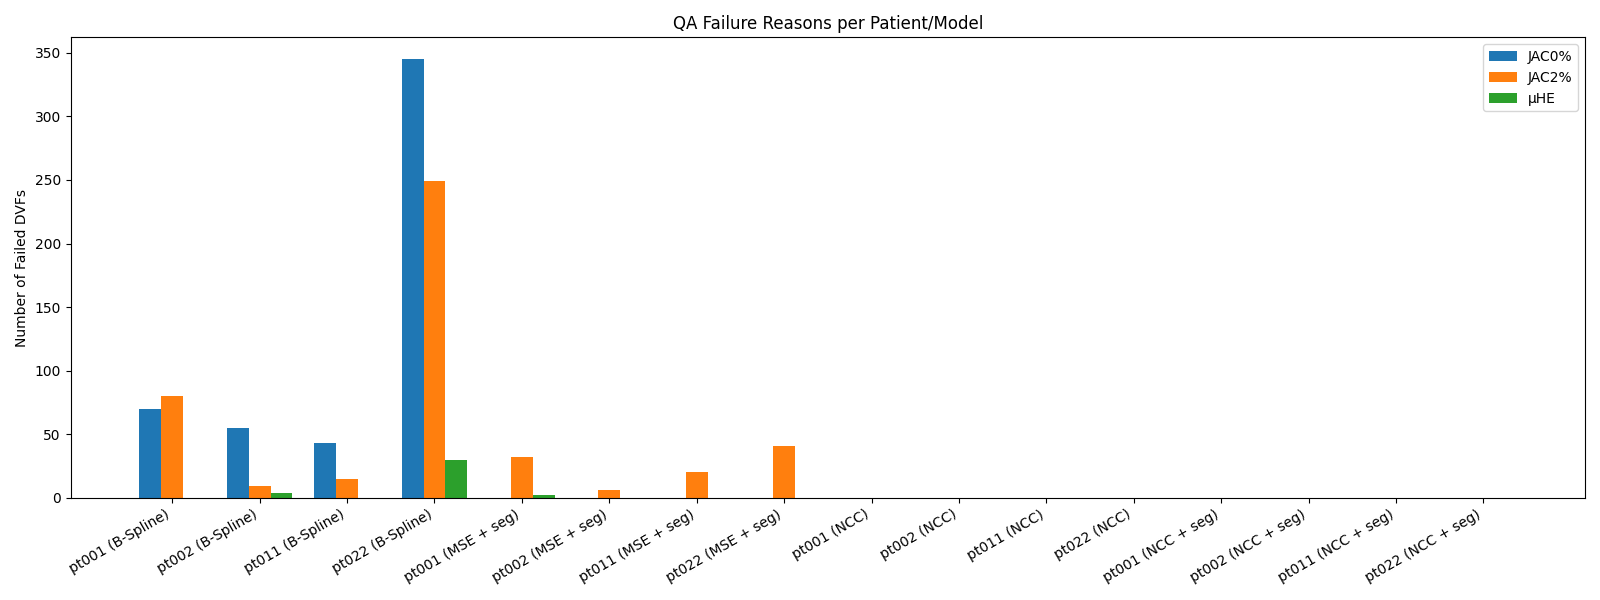

Values plotted in this chart, from the file beside it:
Model, Patient, JAC0%, JAC2%, μHE, Total DVFs
B-Spline, pt001, 70, 80, 0, 636
B-Spline, pt002, 55, 9, 4, 477
B-Spline, pt011, 43, 15, 0, 318
B-Spline, pt022, 345, 249, 30, 477
MSE + seg, pt001, 0, 32, 2, 636
MSE + seg, pt002, 0, 6, 0, 477
MSE + seg, pt011, 0, 20, 0, 318
MSE + seg, pt022, 0, 41, 0, 477
NCC, pt001, 0, 0, 0, 636
NCC, pt002, 0, 0, 0, 477
NCC, pt011, 0, 0, 0, 318
NCC, pt022, 0, 0, 0, 477
NCC + seg, pt001, 0, 0, 0, 636
NCC + seg, pt002, 0, 0, 0, 477
NCC + seg, pt011, 0, 0, 0, 318
NCC + seg, pt022, 0, 0, 0, 477
